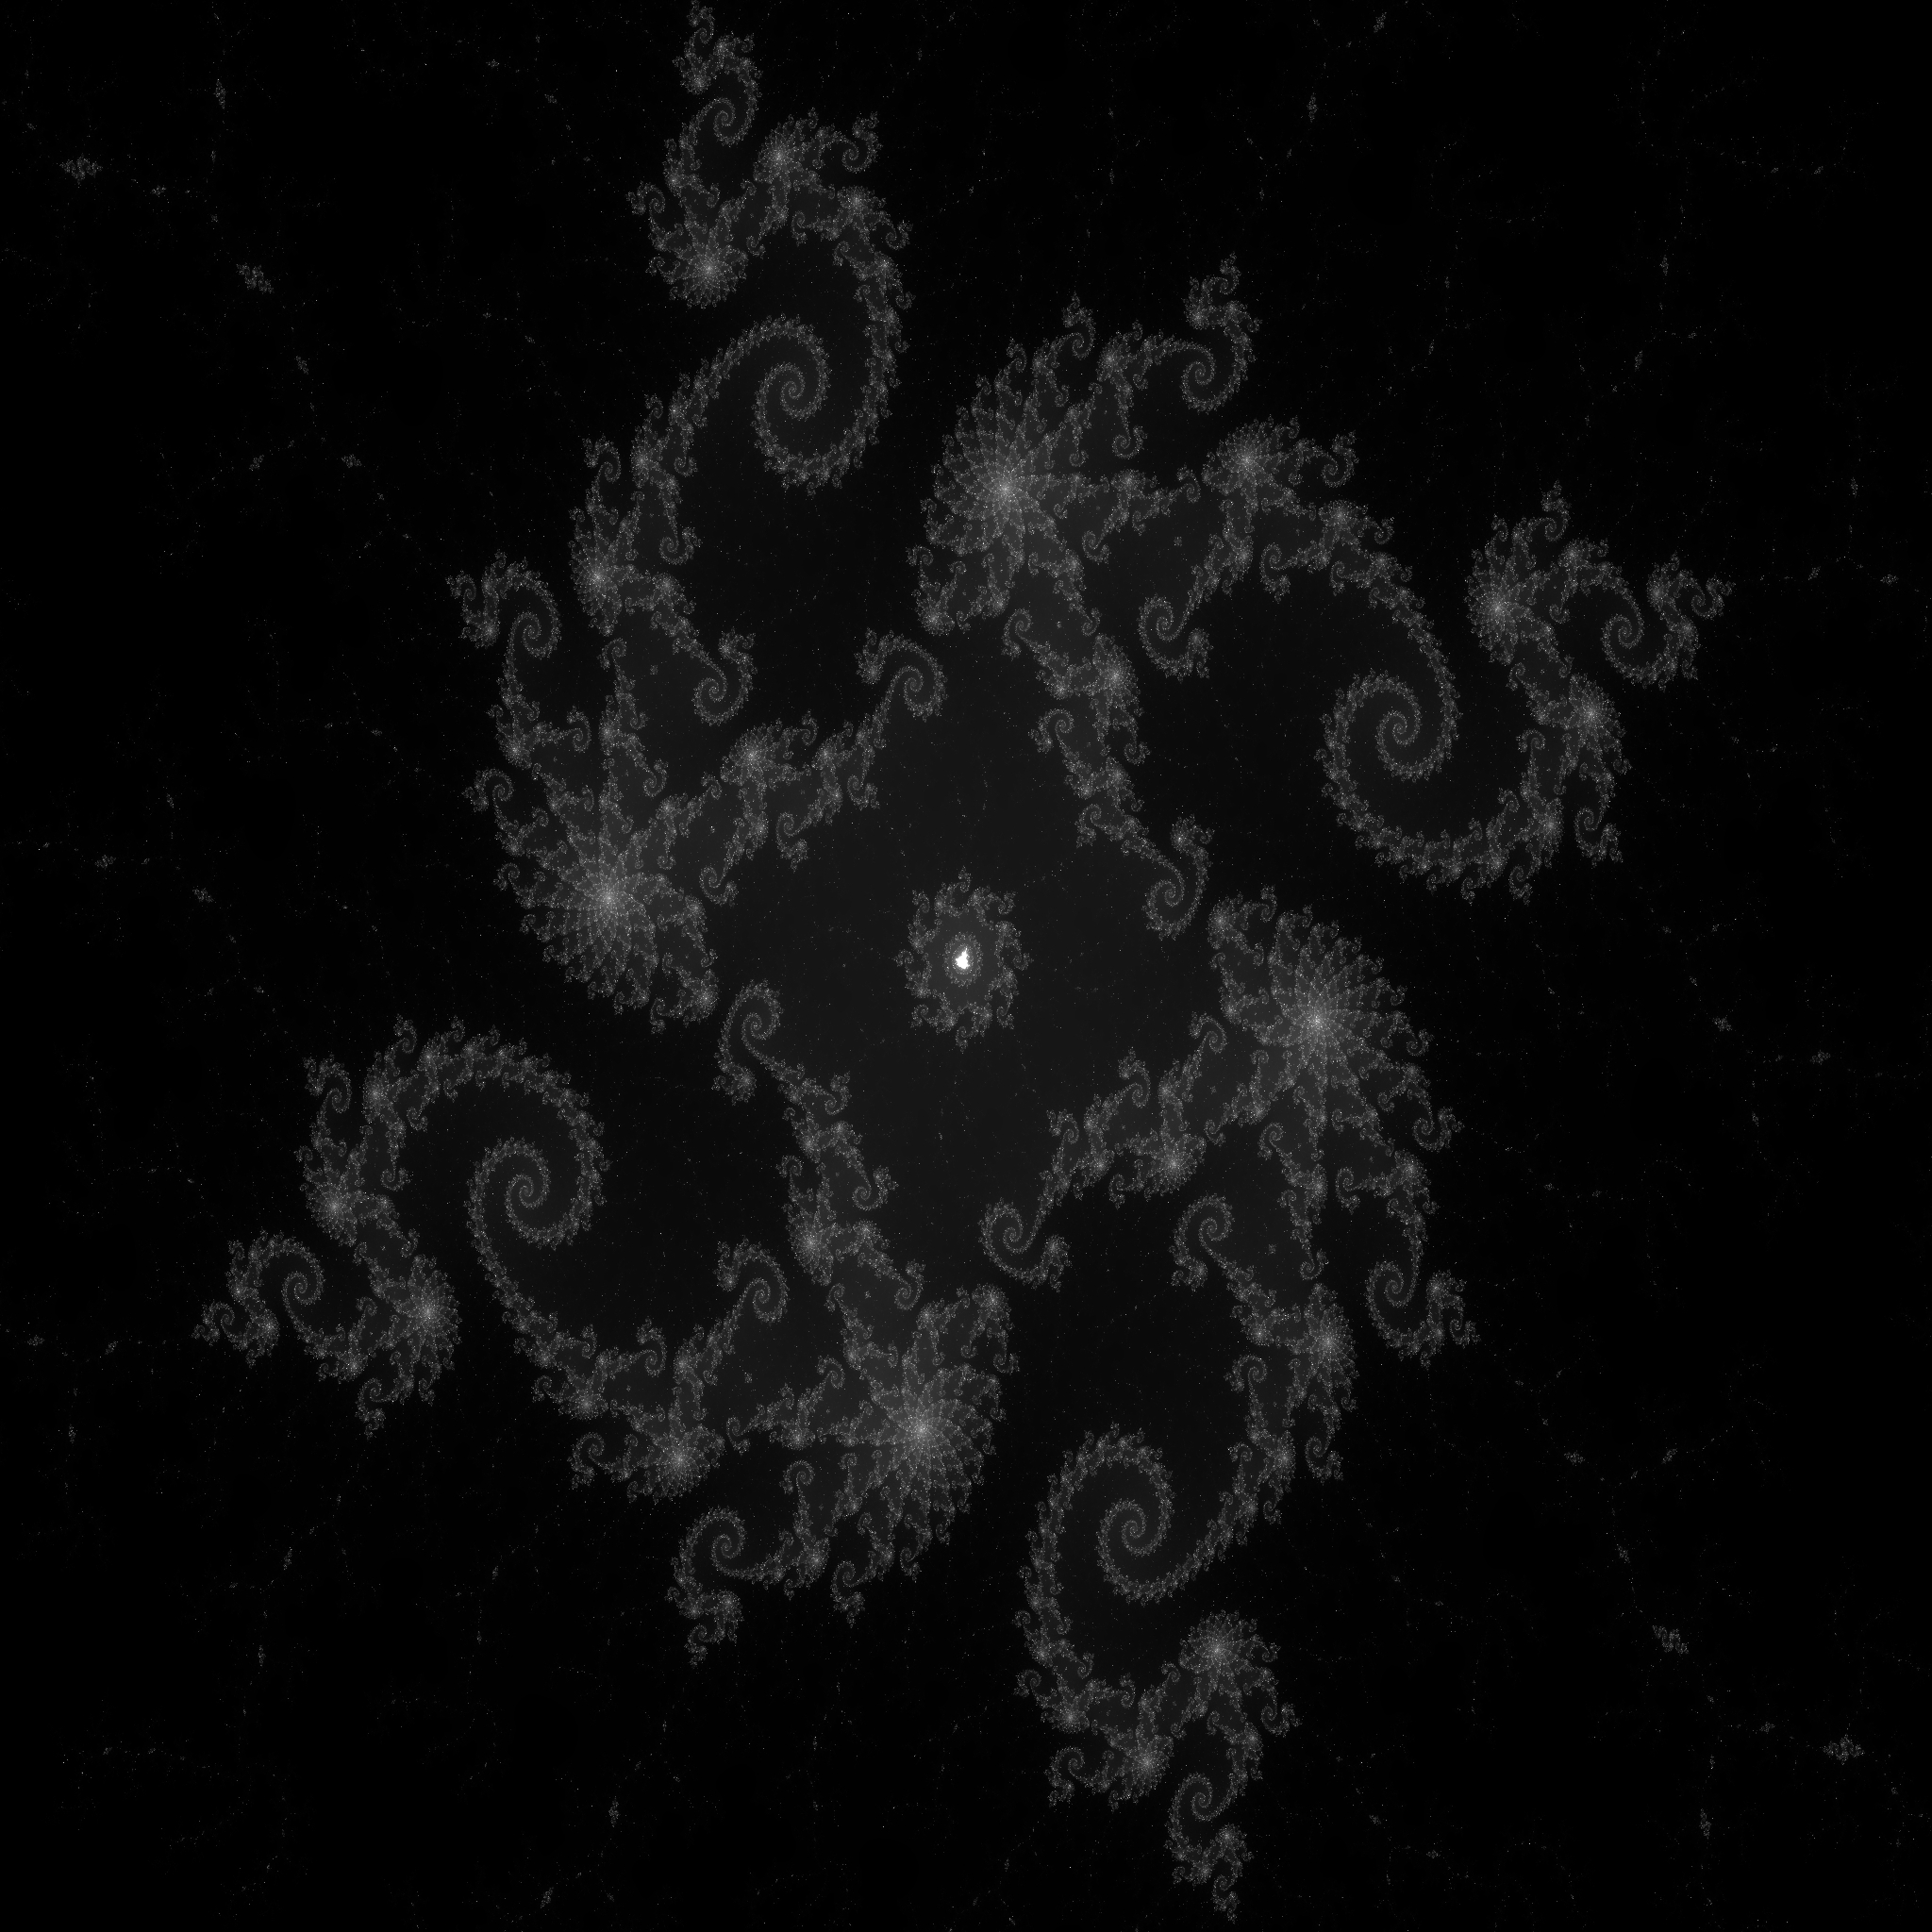

Generate this figure with Python:
import numpy as np
import matplotlib.pyplot as plt
import sys
import time
from numba import jit, prange

@jit(nopython=True)

def mandelbrot(m, n, x0, y0, x1, y1, max_iter):

    # fonction calculant la suite pour le point c du plan complex
    # et retournant le nombre d'itérations à la détection de la divergence
    def kernel(c, max_it):
        z = c
        for i in range(max_it):
            z = z**2 + c
            if abs(z) > 2:
                return i
        return max_iter

    X = np.linspace(x0, x1, n)
    Y = np.linspace(y0, y1, m)

    img = np.zeros((m,n))
    # for each row of the image
    for i in range(0,m):
        img[i] = np.array([kernel(x + 1j*Y[i],max_iter) for x in X])
    return img

def main():
    n =2048; # image size
    t0 = time.time()
    img = mandelbrot(n, n, 0.273771332381423218946, 0.595859541361479164066, 0.273771332946091993361, 0.595859541784980744876, 10000)
    t1 = time.time()
    print("Running time: ", t1-t0, "s")
    print("Saving file...")
    plt.imsave('mandelbrot.jpg', img)
    return 0

if __name__ == '__main__':
    sys.exit(main())
